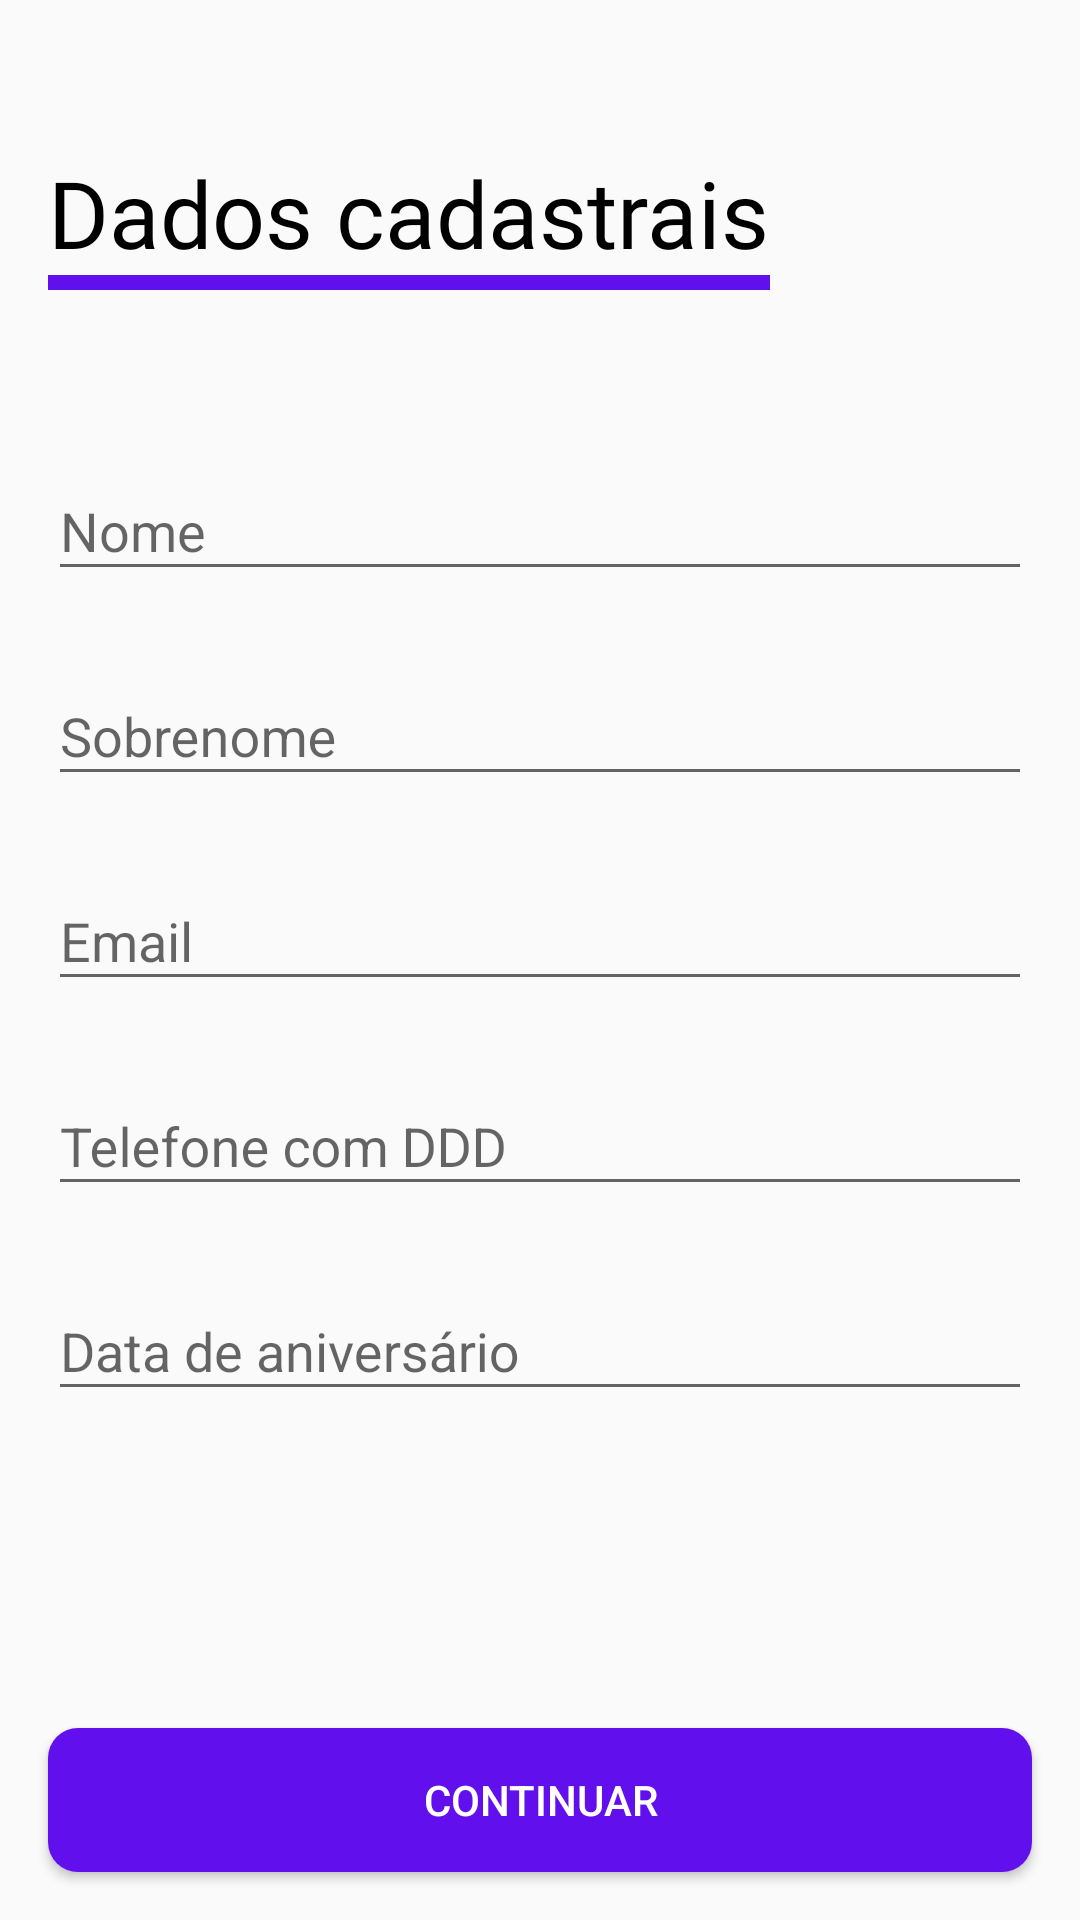

Write the Android layout XML for this screen, with the resource values it uses.
<!-- AndroidManifest.xml: application theme AppTheme -->
<!-- res/layout/activity_registration_data.xml -->
<?xml version="1.0" encoding="utf-8"?>
<ScrollView xmlns:android="http://schemas.android.com/apk/res/android"
    xmlns:app="http://schemas.android.com/apk/res-auto"
    xmlns:tools="http://schemas.android.com/tools"
    android:fillViewport="true"
    android:layout_width="match_parent"
    android:layout_height="match_parent">

    <androidx.constraintlayout.widget.ConstraintLayout
        android:layout_width="match_parent"
        android:layout_height="wrap_content">

        <TextView
            android:id="@+id/textView"
            android:layout_width="wrap_content"
            android:layout_height="wrap_content"
            android:layout_marginStart="16dp"
            android:layout_marginTop="50dp"
            android:fontFamily="@font/roboto_bold"
            android:text="Dados cadastrais"
            android:textColor="@android:color/black"
            android:textSize="31sp"
            app:layout_constraintStart_toStartOf="parent"
            app:layout_constraintTop_toTopOf="parent" />

        <View
            android:id="@+id/view"
            android:layout_width="0dp"
            android:layout_height="5dp"
            android:background="@color/colorRoxo"
            app:layout_constraintEnd_toEndOf="@+id/textView"
            app:layout_constraintStart_toStartOf="@+id/textView"
            app:layout_constraintTop_toBottomOf="@id/textView" />

        <com.google.android.material.textfield.TextInputLayout
            android:id="@+id/registration_data_first_name"
            android:layout_width="0dp"
            android:layout_height="wrap_content"
            android:layout_marginTop="48dp"
            android:layout_marginStart="16dp"
            android:layout_marginEnd="16dp"
            app:layout_constraintTop_toBottomOf="@+id/view"
            app:layout_constraintStart_toStartOf="parent"
            app:layout_constraintEnd_toEndOf="parent">

            <com.google.android.material.textfield.TextInputEditText
                android:layout_width="match_parent"
                android:layout_height="wrap_content"
                android:inputType="text"
                android:hint="Nome" />
        </com.google.android.material.textfield.TextInputLayout>

        <com.google.android.material.textfield.TextInputLayout
            android:id="@+id/registration_data_last_name"
            android:layout_width="0dp"
            android:layout_height="wrap_content"
            android:layout_marginTop="16dp"
            app:layout_constraintTop_toBottomOf="@+id/registration_data_first_name"
            app:layout_constraintStart_toStartOf="@+id/registration_data_first_name"
            app:layout_constraintEnd_toEndOf="@+id/registration_data_first_name">

            <com.google.android.material.textfield.TextInputEditText
                android:layout_width="match_parent"
                android:layout_height="wrap_content"
                android:inputType="text"
                android:hint="Sobrenome" />
        </com.google.android.material.textfield.TextInputLayout>

        <com.google.android.material.textfield.TextInputLayout
            android:id="@+id/registration_data_email"
            android:layout_width="0dp"
            android:layout_height="wrap_content"
            android:layout_marginTop="16dp"
            app:layout_constraintTop_toBottomOf="@+id/registration_data_last_name"
            app:layout_constraintStart_toStartOf="@+id/registration_data_last_name"
            app:layout_constraintEnd_toEndOf="@+id/registration_data_last_name">

            <com.google.android.material.textfield.TextInputEditText
                android:layout_width="match_parent"
                android:layout_height="wrap_content"
                android:inputType="textEmailAddress"
                android:hint="Email" />
        </com.google.android.material.textfield.TextInputLayout>

        <com.google.android.material.textfield.TextInputLayout
            android:id="@+id/registration_data_phone_number"
            android:layout_width="0dp"
            android:layout_height="wrap_content"
            android:layout_marginTop="16dp"
            app:layout_constraintTop_toBottomOf="@+id/registration_data_email"
            app:layout_constraintStart_toStartOf="@+id/registration_data_email"
            app:layout_constraintEnd_toEndOf="@+id/registration_data_email">

            <com.google.android.material.textfield.TextInputEditText
                android:layout_width="match_parent"
                android:layout_height="wrap_content"
                android:inputType="number"
                android:hint="Telefone com DDD" />
        </com.google.android.material.textfield.TextInputLayout>

        <com.google.android.material.textfield.TextInputLayout
            android:id="@+id/registration_data_birth_date"
            android:layout_width="0dp"
            android:layout_height="wrap_content"
            android:layout_marginTop="16dp"
            app:layout_constraintTop_toBottomOf="@+id/registration_data_phone_number"
            app:layout_constraintStart_toStartOf="@+id/registration_data_phone_number"
            app:layout_constraintEnd_toEndOf="@+id/registration_data_phone_number">

            <com.google.android.material.textfield.TextInputEditText
                android:layout_width="match_parent"
                android:layout_height="wrap_content"
                android:inputType="date"
                android:hint="Data de aniversário" />
        </com.google.android.material.textfield.TextInputLayout>

        <Button
            android:id="@+id/registration_data_btn_next"
            android:text="Continuar"
            android:textColor="@android:color/white"
            android:layout_width="0dp"
            android:layout_height="48dp"
            android:layout_margin="16dp"
            android:onClick="nextButtonOnClick"
            android:background="@drawable/btn_purple"
            app:layout_constraintBottom_toBottomOf="parent"
            app:layout_constraintEnd_toEndOf="parent"
            app:layout_constraintStart_toStartOf="parent"
            app:layout_constraintTop_toBottomOf="@+id/registration_data_birth_date"
            app:layout_constraintVertical_bias="1.0" />

    </androidx.constraintlayout.widget.ConstraintLayout>
</ScrollView>
<!-- resources referenced by this layout -->
<resources>
  <color name="colorRoxo">#620FEE</color>
  <!-- drawable btn_purple (drawable) -->
  <?xml version="1.0" encoding="utf-8"?>
  <shape xmlns:android="http://schemas.android.com/apk/res/android"
      android:shape="rectangle">
          <solid android:color="@color/colorRoxo" />
          <corners android:radius="10dp"/>
  </shape>
  <style name="AppTheme" parent="Theme.AppCompat.Light.NoActionBar">
          
          <item name="colorPrimary">@color/colorPrimary</item>
          <item name="colorPrimaryDark">@color/colorPrimaryDark</item>
          <item name="colorAccent">@color/colorAccent</item>
      </style>
  <color name="colorPrimary">#6200EE</color>
  <color name="colorPrimaryDark">#3700B3</color>
  <color name="colorAccent">#03DAC5</color>
</resources>
